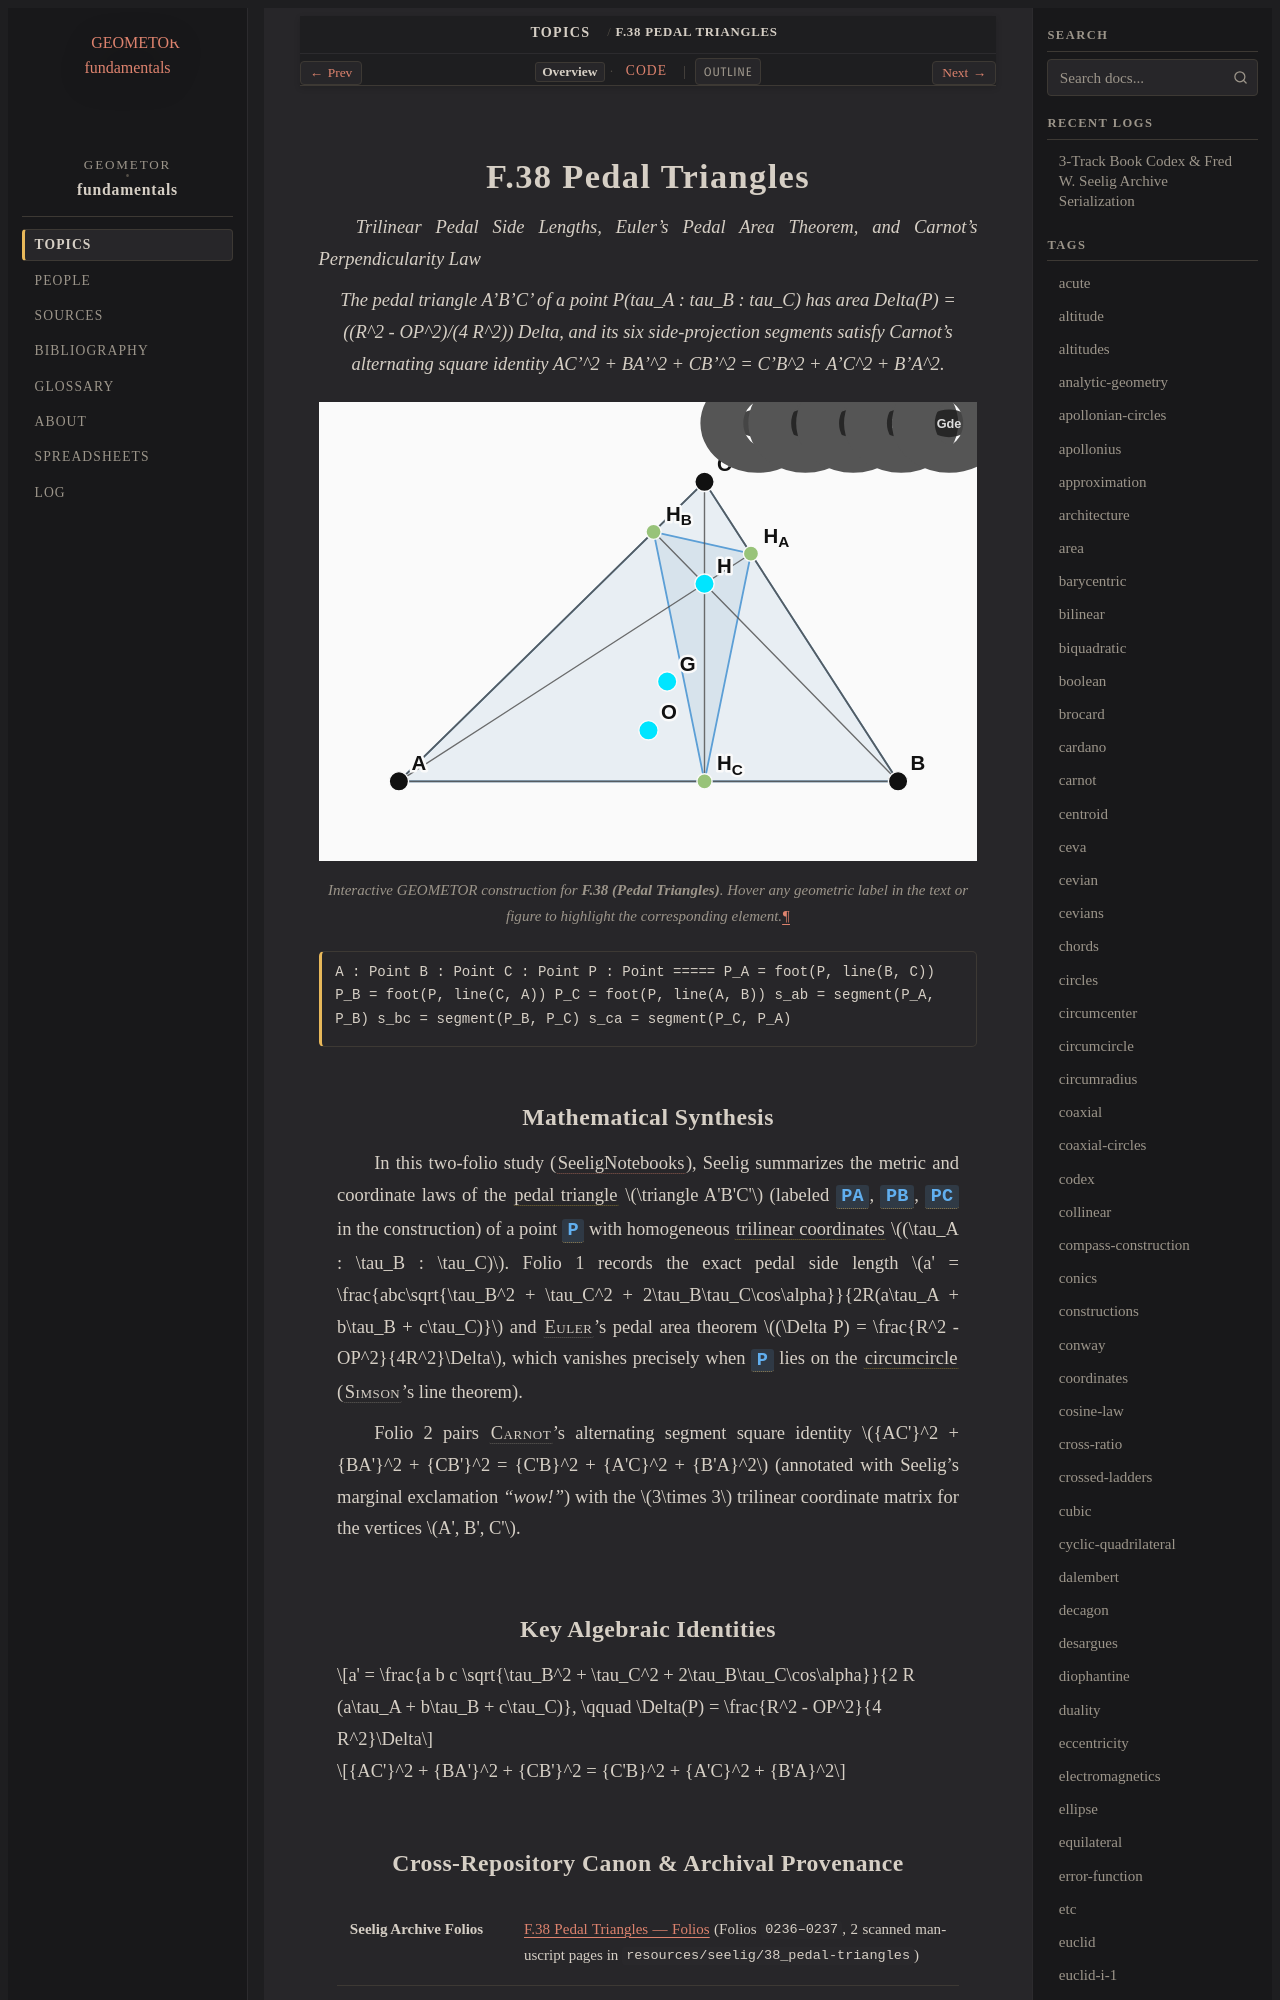

repository: geometor/fundamentals · page: topics/f-38/index.html · generator: sphinx

:order: 38
:type: topic
:category: Triangle Centers & Classical Circles
:tags: pedal-triangle, trilinear, carnot, circumcircle, area

.. _f-38:

====================
F.38 Pedal Triangles
====================

*Trilinear Pedal Side Lengths, Euler's Pedal Area Theorem, and Carnot's Perpendicularity Law*

.. enunciation::

   The pedal triangle A'B'C' of a point P(tau_A : tau_B : tau_C) has area Delta(P) = ((R^2 - OP^2)/(4 R^2)) Delta, and its six side-projection segments satisfy Carnot's alternating square identity AC'^2 + BA'^2 + CB'^2 = C'B^2 + A'C^2 + B'A^2.

.. figure:: f-38.svg
   :align: center
   :width: 100%

   Interactive GEOMETOR construction for **F.38 (Pedal Triangles)**. Hover any geometric label in the text or figure to highlight the corresponding element.

.. signature::

   A : Point
   B : Point
   C : Point
   P : Point
   =====
   P_A = foot(P, line(B, C))
   P_B = foot(P, line(C, A))
   P_C = foot(P, line(A, B))
   s_ab = segment(P_A, P_B)
   s_bc = segment(P_B, P_C)
   s_ca = segment(P_C, P_A)
